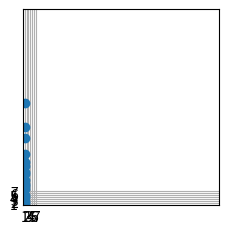

Reproduce this figure in Python.
import matplotlib.pyplot as plt
import numpy as np

num = 7
x = np.ndarray([num])
y = np.ndarray([num])


def plot():
    global num
    global x
    global y
    while num != 1:  # Use while num != 1
        # Rules:
        if num % 2 == 0:  # Check parity
            num = num / 2
            print(int(num))
            y = np.append(y, num)
            x = np.append(x, 1)

        elif num % 2 != 0:
            num = num * 3 + 1
            print(int(num))
            y = np.append(y, num)
            x = np.append(x, 1)

plot()

print(x, y)
plt.style.use('_mpl-gallery')
fig, ax = plt.subplots()
ax.scatter(x, y, vmin=0, vmax=100)
ax.set(xlim=(0, 100), xticks=np.arange(1, 8),
       ylim=(0, 100), yticks=np.arange(1, 8))
plt.show()


